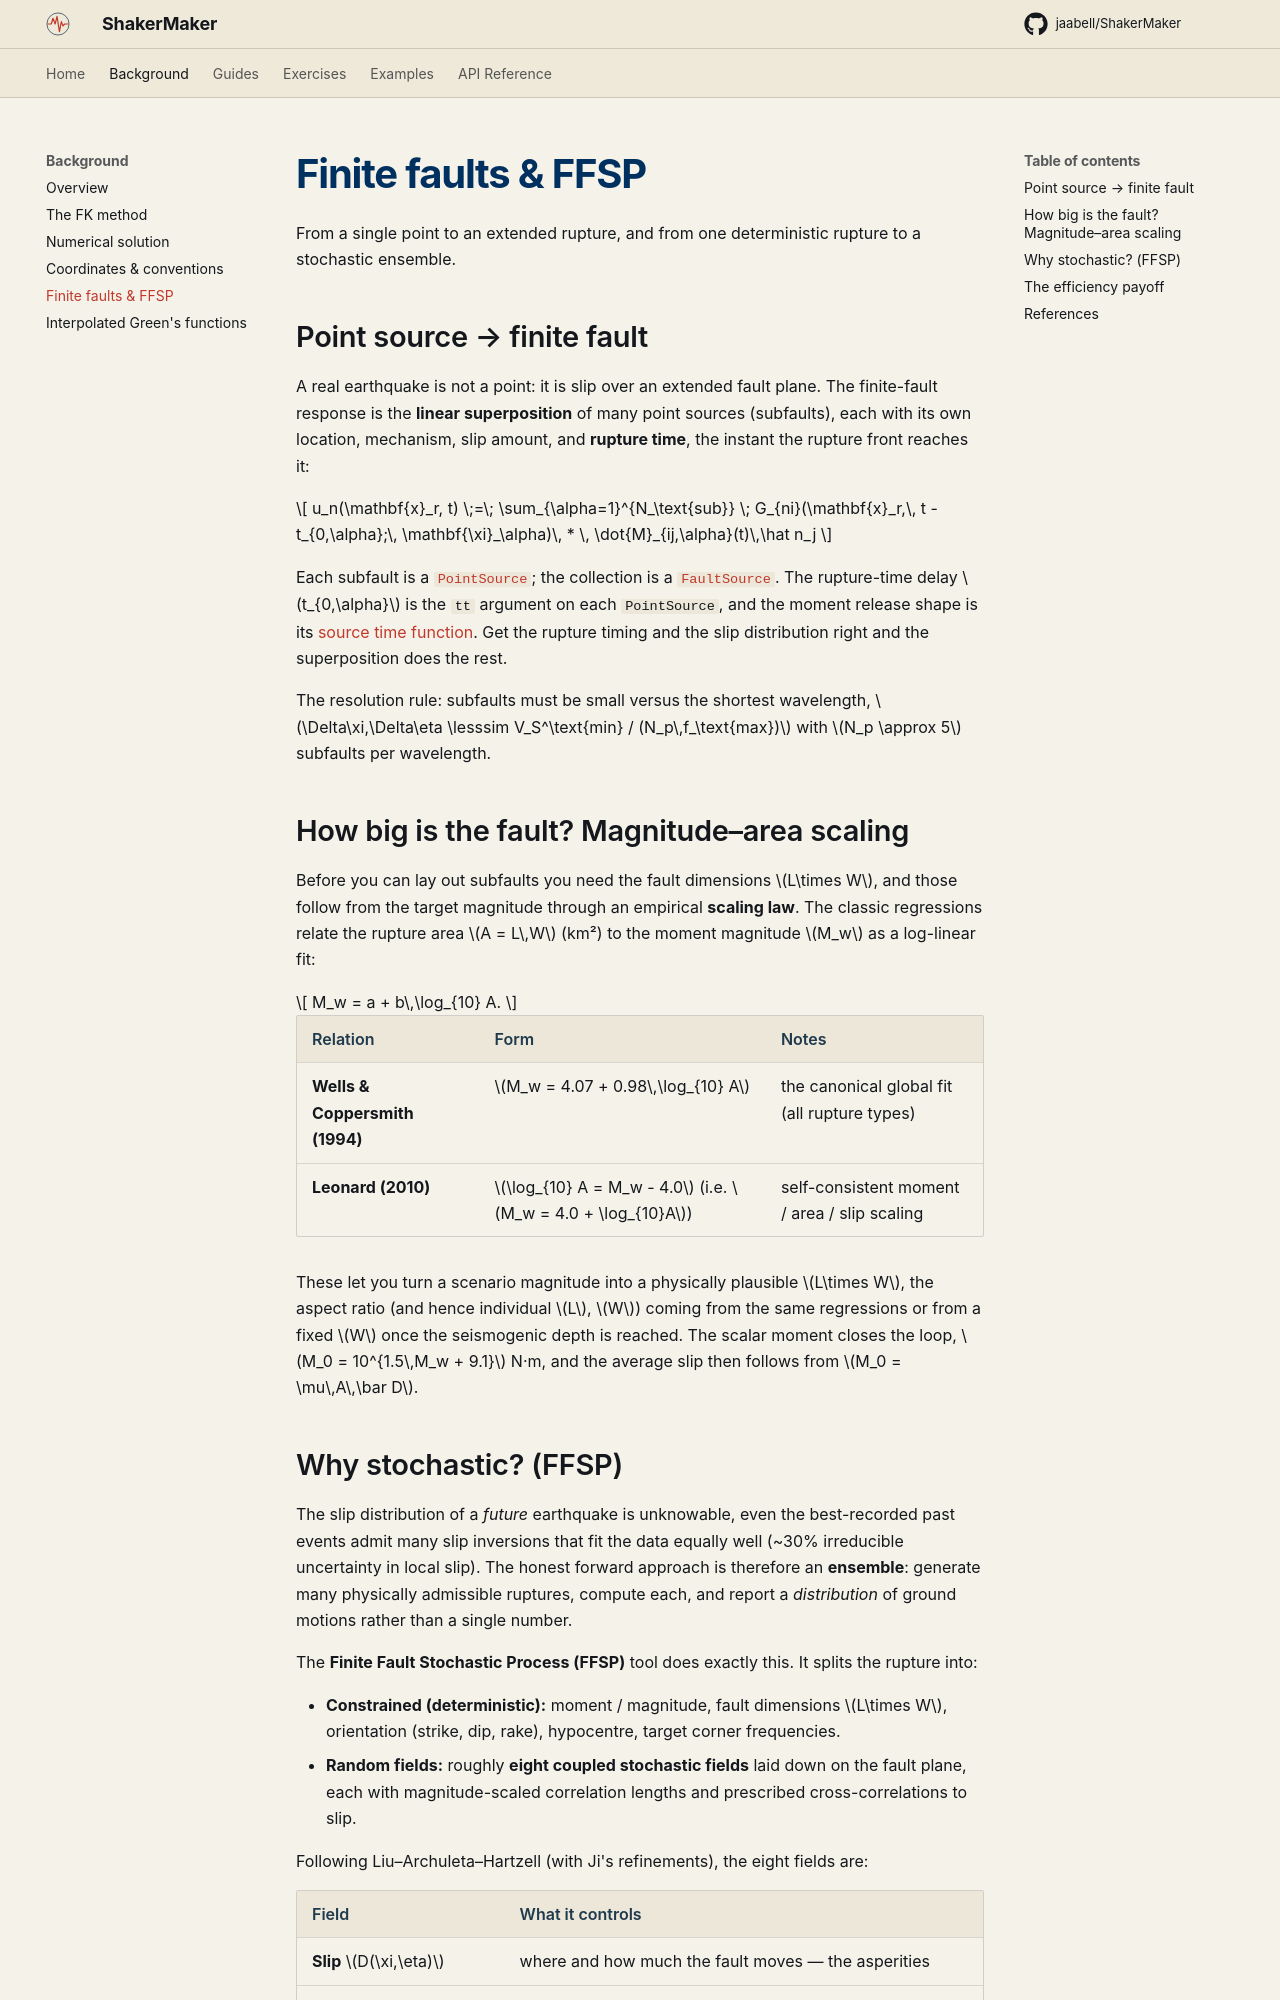

repository: ppalacios92/ShakerMaker · page: background/finite_fault/index.html · generator: mkdocs

# Finite faults & FFSP

From a single point to an extended rupture, and from one deterministic
rupture to a stochastic ensemble.

## Point source → finite fault

A real earthquake is not a point: it is slip over an extended fault plane.
The finite-fault response is the **linear superposition** of many point
sources (subfaults), each with its own location, mechanism, slip amount, and
**rupture time**, the instant the rupture front reaches it:

$$
u_n(\mathbf{x}_r, t) \;=\; \sum_{\alpha=1}^{N_\text{sub}}
\; G_{ni}(\mathbf{x}_r,\, t - t_{0,\alpha};\, \mathbf{\xi}_\alpha)\,
* \, \dot{M}_{ij,\alpha}(t)\,\hat n_j
$$

Each subfault is a [`PointSource`](../guides/sources.md); the collection is a
[`FaultSource`](../guides/sources.md). The rupture-time delay $t_{0,\alpha}$
is the `tt` argument on each `PointSource`, and the moment release shape is
its [source time function](../guides/source_time_functions.md). Get the
rupture timing and the slip distribution right and the superposition does the
rest.

The resolution rule: subfaults must be small versus the shortest wavelength,
$\Delta\xi,\Delta\eta \lesssim V_S^\text{min} / (N_p\,f_\text{max})$ with
$N_p \approx 5$ subfaults per wavelength.

## How big is the fault? Magnitude–area scaling

Before you can lay out subfaults you need the fault dimensions $L\times W$, and
those follow from the target magnitude through an empirical **scaling law**. The
classic regressions relate the rupture area $A = L\,W$ (km²) to the moment
magnitude $M_w$ as a log-linear fit:

$$
M_w = a + b\,\log_{10} A.
$$

| Relation | Form | Notes |
|---|---|---|
| **Wells & Coppersmith (1994)** | $M_w = 4.07 + 0.98\,\log_{10} A$ | the canonical global fit (all rupture types) |
| **Leonard (2010)** | $\log_{10} A = M_w - 4.0$ (i.e. $M_w = 4.0 + \log_{10}A$) | self-consistent moment / area / slip scaling |

These let you turn a scenario magnitude into a physically plausible
$L\times W$, the aspect ratio (and hence individual $L$, $W$) coming from the
same regressions or from a fixed $W$ once the seismogenic depth is reached. The
scalar moment closes the loop, $M_0 = 10^{1.5\,M_w + 9.1}$ N·m, and the average
slip then follows from $M_0 = \mu\,A\,\bar D$.
